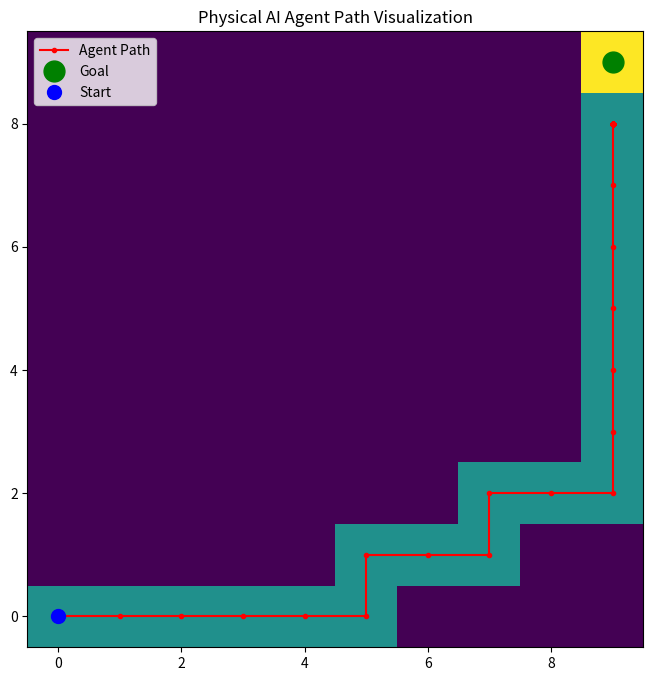
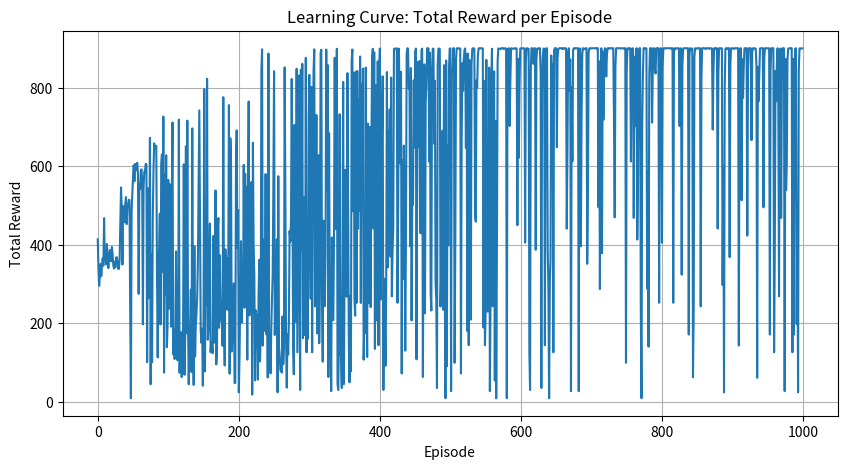

Here is the Python script that generated these plots, in order:
"""
Example: Simple Physical AI Agent for Chapter 1

This example demonstrates a basic Physical AI agent that learns to navigate
an environment using sensorimotor interactions.
"""
import numpy as np
import matplotlib.pyplot as plt
import random


class SimplePhysicalAIAgent:
    """
    A simple Physical AI agent that learns to navigate using sensorimotor interactions.
    """
    def __init__(self, environment_size=(10, 10)):
        self.env_size = environment_size
        self.position = [random.randint(0, environment_size[0]-1), 
                         random.randint(0, environment_size[1]-1)]
        self.goal = [environment_size[0]-1, environment_size[1]-1]  # Bottom-right corner
        self.q_table = {}  # State-action value table
        self.learning_rate = 0.1
        self.discount_factor = 0.95
        self.exploration_rate = 0.3
        
        # Define possible actions: up, down, left, right
        self.actions = [(0, 1), (0, -1), (-1, 0), (1, 0)]
    
    def get_state(self):
        """Get the current state representation."""
        return tuple(self.position)
    
    def get_reward(self):
        """Calculate reward based on current position."""
        if self.position == self.goal:
            return 100  # Large reward for reaching goal
        
        # Distance-based reward (closer to goal = higher reward)
        dist = np.sqrt((self.position[0] - self.goal[0])**2 + 
                       (self.position[1] - self.goal[1])**2)
        return max(0, 10 - dist)  # Higher reward when closer
    
    def choose_action(self):
        """Choose an action using epsilon-greedy policy."""
        state = self.get_state()
        
        # Initialize Q-values for this state if not already present
        if state not in self.q_table:
            self.q_table[state] = [0.0 for _ in self.actions]
        
        # Epsilon-greedy action selection
        if random.random() < self.exploration_rate:
            # Explore: choose random action
            return random.randint(0, len(self.actions)-1)
        else:
            # Exploit: choose action with highest Q-value
            return np.argmax(self.q_table[state])
    
    def update_q_value(self, state, action, reward, next_state):
        """Update Q-value using Q-learning update rule."""
        if next_state not in self.q_table:
            self.q_table[next_state] = [0.0 for _ in self.actions]
        
        current_q = self.q_table[state][action]
        max_next_q = max(self.q_table[next_state])
        
        # Q-learning update rule
        new_q = current_q + self.learning_rate * (reward + 
                      self.discount_factor * max_next_q - current_q)
        self.q_table[state][action] = new_q
    
    def move(self, action_idx):
        """Move the agent according to the chosen action."""
        action = self.actions[action_idx]
        new_x = max(0, min(self.env_size[0]-1, self.position[0] + action[0]))
        new_y = max(0, min(self.env_size[1]-1, self.position[1] + action[1]))
        
        self.position = [new_x, new_y]
    
    def train(self, episodes=1000):
        """Train the agent for a specified number of episodes."""
        rewards_per_episode = []
        
        for episode in range(episodes):
            # Reset to random start position (not the goal)
            while self.position == self.goal:
                self.position = [random.randint(0, self.env_size[0]-1), 
                                random.randint(0, self.env_size[1]-1)]
            
            total_reward = 0
            steps = 0
            max_steps = 100  # Limit steps per episode to prevent infinite loops
            
            while self.position != self.goal and steps < max_steps:
                current_state = self.get_state()
                reward = self.get_reward()
                
                action = self.choose_action()
                self.move(action)
                
                next_state = self.get_state()
                next_reward = self.get_reward()
                
                # Update Q-value
                self.update_q_value(current_state, action, next_reward, next_state)
                
                total_reward += reward
                steps += 1
            
            rewards_per_episode.append(total_reward)
            
            # Reduce exploration rate over time
            if self.exploration_rate > 0.01:
                self.exploration_rate *= 0.995
        
        return rewards_per_episode
    
    def visualize_path(self):
        """Visualize the agent's path to the goal."""
        # Reset position for visualization
        self.position = [0, 0]
        
        path = [self.position[:]]  # Start position
        steps = 0
        max_steps = 100
        
        while self.position != self.goal and steps < max_steps:
            state = self.get_state()
            if state in self.q_table:
                action = np.argmax(self.q_table[state])
            else:
                # If state not in Q-table, move randomly
                action = random.randint(0, len(self.actions)-1)
            
            self.move(action)
            path.append(self.position[:])
            steps += 1
        
        # Create visualization
        grid = np.zeros(self.env_size)
        grid[self.goal[0], self.goal[1]] = 2  # Goal
        
        for pos in path:
            grid[pos[0], pos[1]] = 1  # Path
        
        plt.figure(figsize=(8, 8))
        plt.imshow(grid, cmap='viridis', origin='lower')
        plt.plot([p[1] for p in path], [p[0] for p in path], 'r.-', label='Agent Path')
        plt.plot(self.goal[1], self.goal[0], 'go', markersize=15, label='Goal')
        plt.plot(path[0][1], path[0][0], 'bo', markersize=10, label='Start')
        plt.legend()
        plt.title('Physical AI Agent Path Visualization')
        plt.show()


def main():
    """Main function to demonstrate the Physical AI agent."""
    print("Physical AI Agent Example")
    print("=" * 30)
    
    # Create agent
    agent = SimplePhysicalAIAgent(environment_size=(10, 10))
    
    print(f"Starting position: {agent.position}")
    print(f"Goal position: {agent.goal}")
    
    # Train the agent
    print("\nTraining agent...")
    rewards = agent.train(episodes=1000)
    
    print("Training completed!")
    print(f"Final position after training: {agent.position}")
    
    # Visualize the learned path
    print("\nVisualizing learned path...")
    agent.visualize_path()
    
    # Plot learning curve
    plt.figure(figsize=(10, 5))
    plt.plot(rewards)
    plt.title('Learning Curve: Total Reward per Episode')
    plt.xlabel('Episode')
    plt.ylabel('Total Reward')
    plt.grid(True)
    plt.show()


if __name__ == "__main__":
    main()